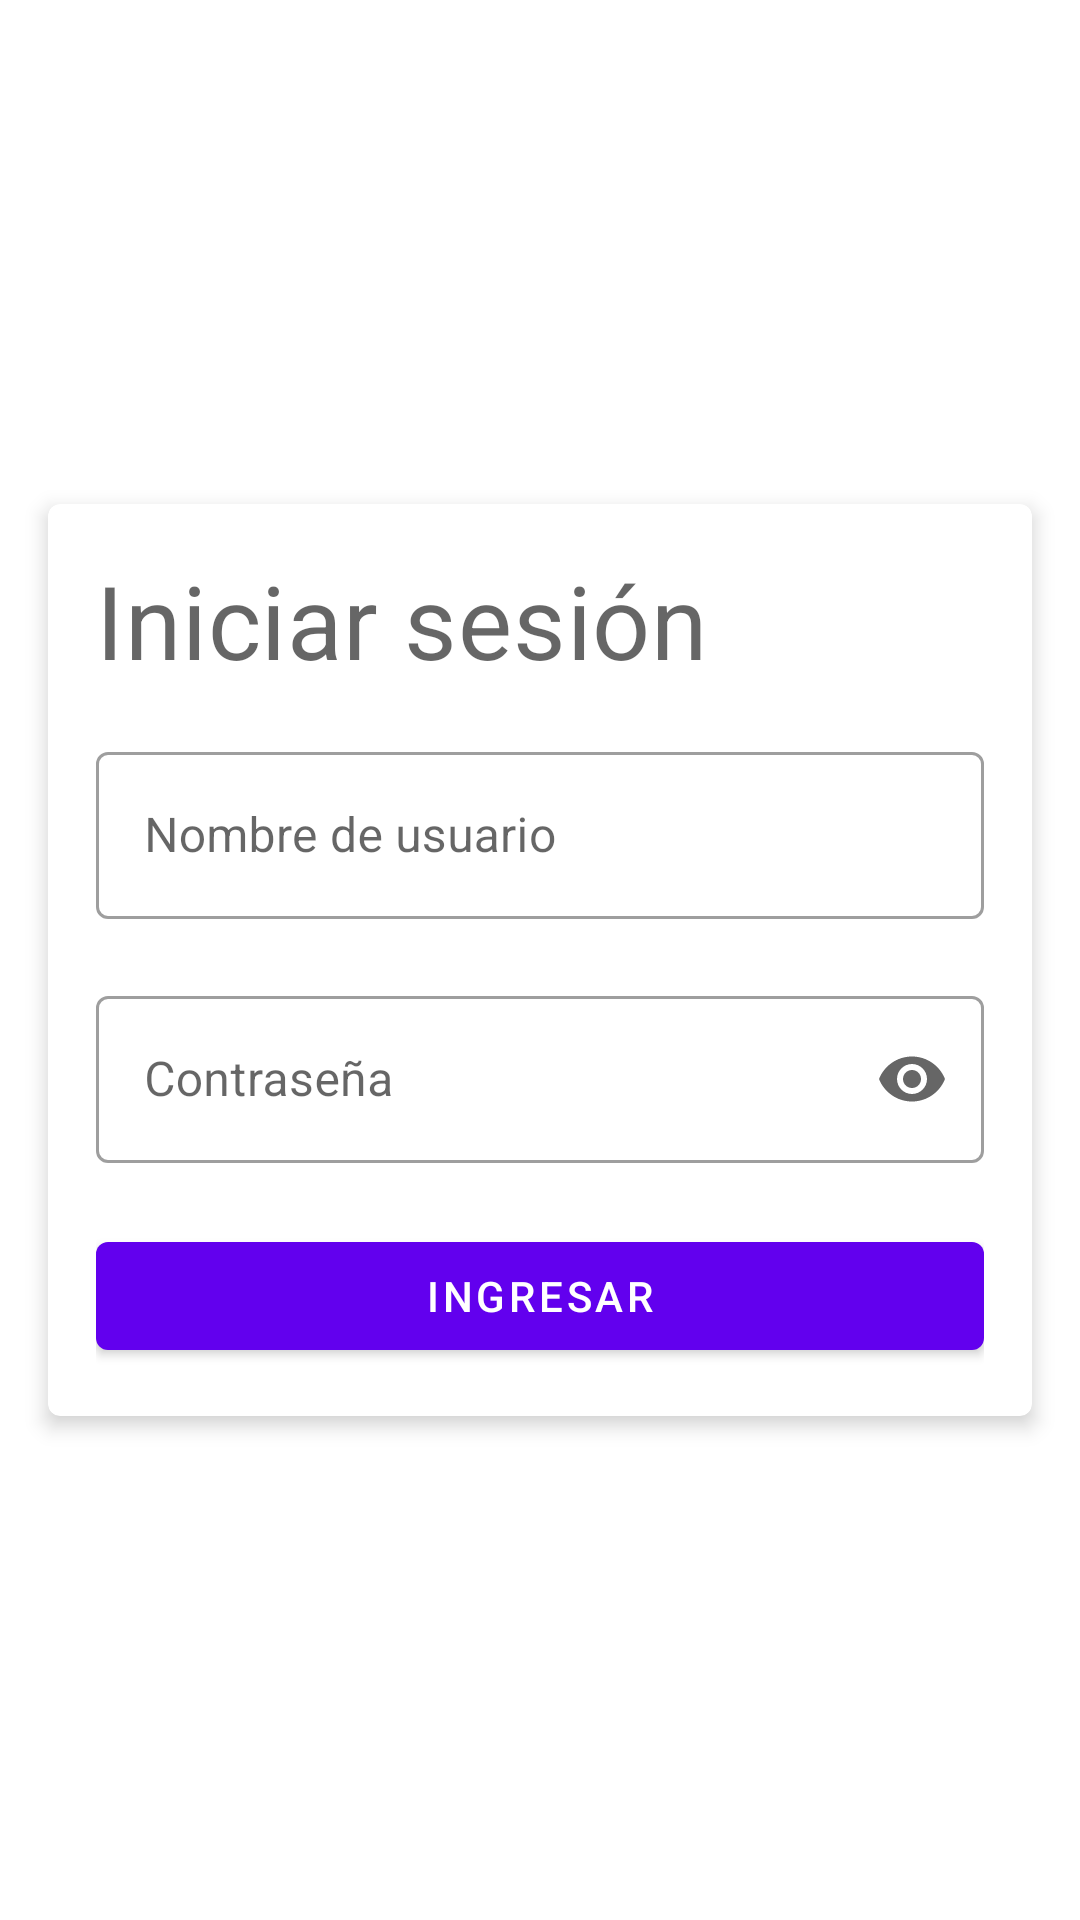

This screen was rendered from an Android layout file. Write that file and the resources it references.
<!-- AndroidManifest.xml: application theme Theme.Pantallasandroid -->
<!-- res/layout/login_fragment.xml -->
<?xml version="1.0" encoding="utf-8"?>
<LinearLayout xmlns:android="http://schemas.android.com/apk/res/android"
    xmlns:app="http://schemas.android.com/apk/res-auto"
    xmlns:tools="http://schemas.android.com/tools"
    android:background="@drawable/fondo"
    android:layout_width="match_parent"
    android:layout_height="match_parent"
    android:gravity="center_vertical"
    android:orientation="vertical"
    tools:context=".LoginFragment">

    <com.google.android.material.card.MaterialCardView
        android:layout_width="match_parent"
        android:layout_height="wrap_content"
        android:layout_marginHorizontal="16dp"
        app:cardElevation="4dp">

        <LinearLayout
            android:layout_width="match_parent"
            android:layout_height="match_parent"
            android:orientation="vertical"
            android:padding="16dp">

            <TextView
                style="@style/TextAppearance.MaterialComponents.Headline4"
                android:layout_width="match_parent"
                android:layout_height="wrap_content"
                android:layout_marginBottom="16dp"
                android:text="Iniciar sesión"
                app:errorEnabled="true" />

            <com.google.android.material.textfield.TextInputLayout
                android:id="@+id/nombre_input_layout"
                style="@style/Widget.MaterialComponents.TextInputLayout.OutlinedBox"
                android:layout_width="match_parent"
                android:layout_height="wrap_content"
                android:hint="Nombre de usuario"
                app:errorEnabled="true">

                <com.google.android.material.textfield.TextInputEditText
                    android:id="@+id/nombre_edit_text"
                    android:layout_width="match_parent"
                    android:layout_height="wrap_content"
                    android:inputType="text" />
            </com.google.android.material.textfield.TextInputLayout>

            <com.google.android.material.textfield.TextInputLayout
                android:id="@+id/contra_input_layout"
                style="@style/Widget.MaterialComponents.TextInputLayout.OutlinedBox"
                android:layout_width="match_parent"
                android:layout_height="wrap_content"
                android:hint="Contraseña"
                app:endIconMode="password_toggle"
                app:errorEnabled="true">

                <com.google.android.material.textfield.TextInputEditText
                    android:id="@+id/contra_edit_text"
                    android:layout_width="match_parent"
                    android:layout_height="wrap_content"
                    android:inputType="textPassword" />
            </com.google.android.material.textfield.TextInputLayout>

            <com.google.android.material.button.MaterialButton
                android:id="@+id/boton_ingresar"
                android:layout_width="match_parent"
                android:layout_height="wrap_content"
                android:text="Ingresar" />
        </LinearLayout>
    </com.google.android.material.card.MaterialCardView>
</LinearLayout>
<!-- resources referenced by this layout -->
<resources>
  <style name="Theme.Pantallasandroid" parent="Theme.MaterialComponents.DayNight.DarkActionBar">
          
          <item name="colorPrimary">@color/purple_500</item>
          <item name="colorPrimaryVariant">@color/purple_700</item>
          <item name="colorOnPrimary">@color/white</item>
          
          <item name="colorSecondary">@color/teal_200</item>
          <item name="colorSecondaryVariant">@color/teal_700</item>
          <item name="colorOnSecondary">@color/black</item>
          
          <item name="android:statusBarColor" tools:targetApi="l">?attr/colorPrimaryVariant</item>
          
      </style>
  <!-- not gathered from this repository: default colours our renderer supplied (Android Studio template values) -->
  <color name="purple_500">#FF6200EE</color>
  <color name="purple_700">#FF3700B3</color>
  <color name="teal_200">#FF03DAC5</color>
  <color name="teal_700">#FF018786</color>
  <color name="black">#FF000000</color>
  <color name="white">#FFFFFFFF</color>
</resources>
